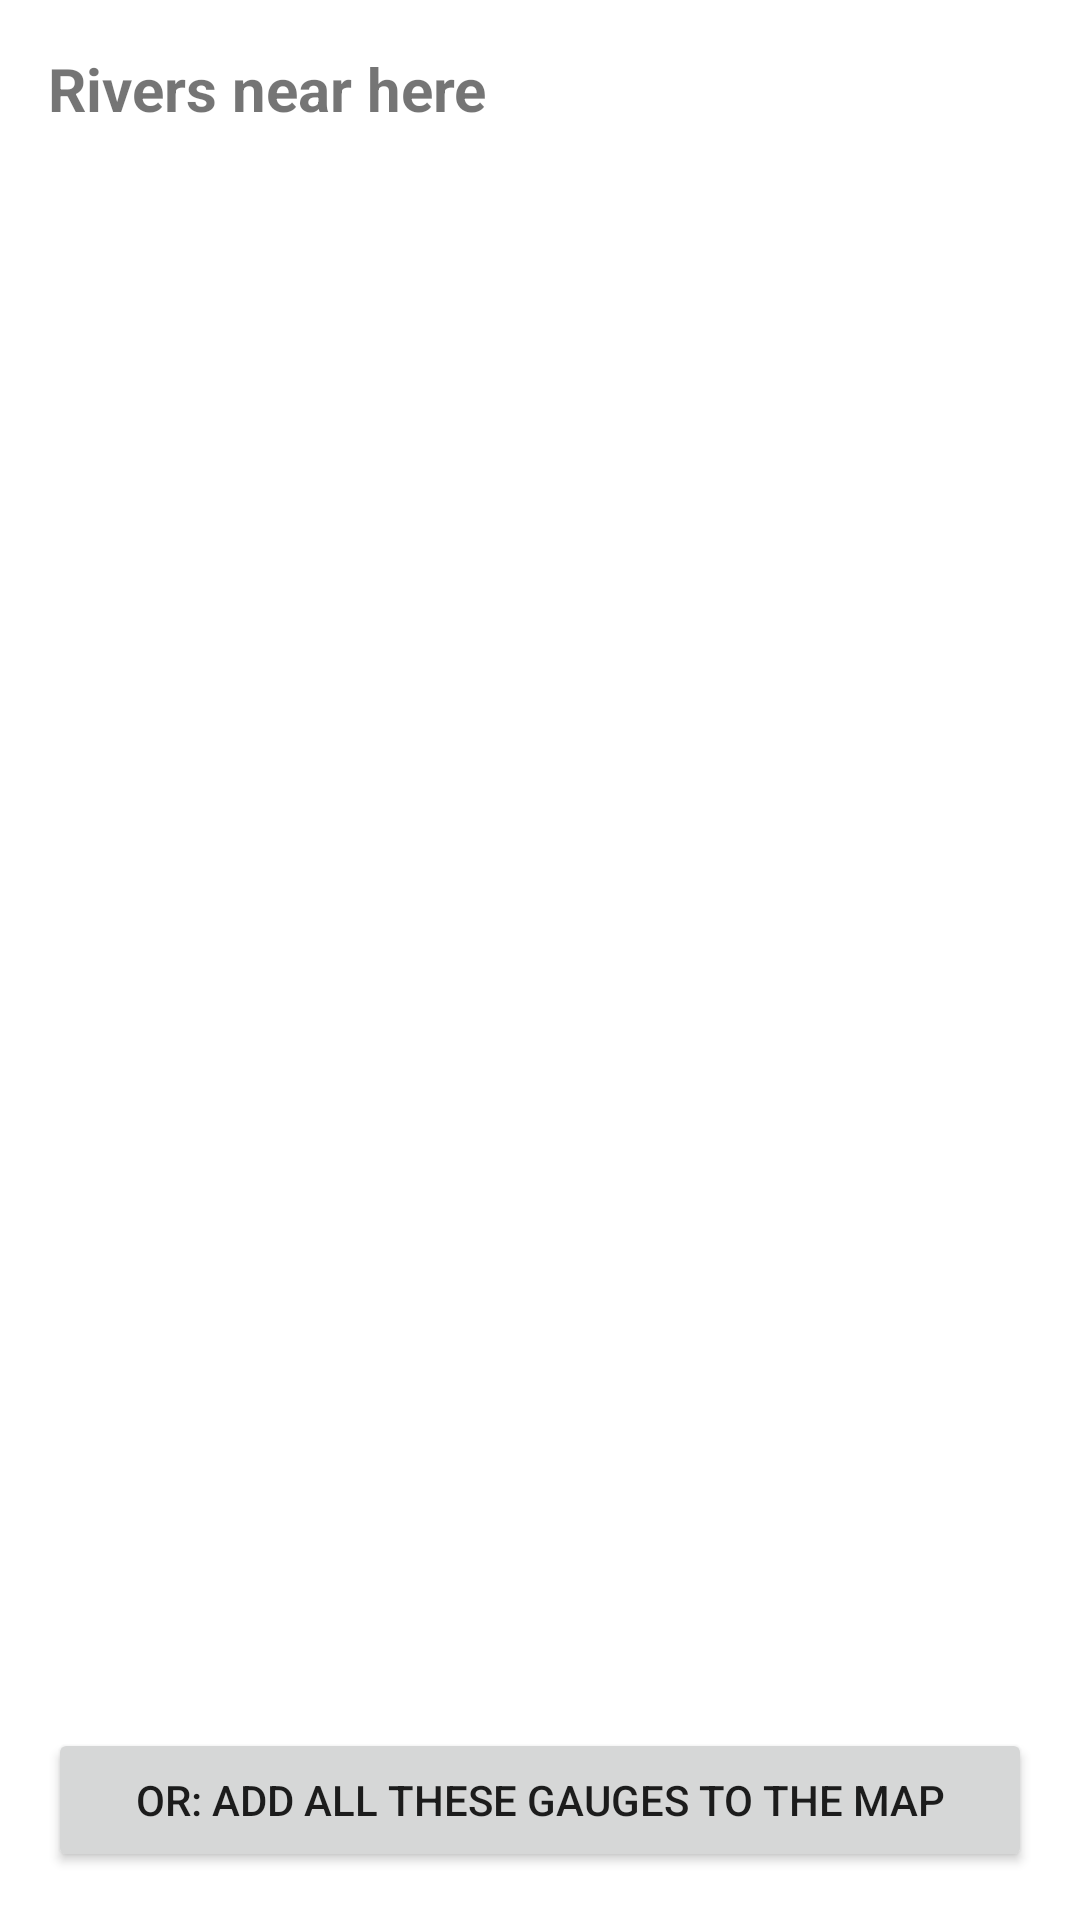

Layout XML and referenced resources for this Android screen:
<!-- AndroidManifest.xml: application theme Theme.PugetFlow -->
<!-- res/layout/activity_nearby.xml -->
<?xml version="1.0" encoding="utf-8"?>
<LinearLayout xmlns:android="http://schemas.android.com/apk/res/android"
    android:id="@+id/root"
    android:layout_width="match_parent"
    android:layout_height="match_parent"
    android:orientation="vertical"
    android:padding="16dp">

    <TextView
        android:id="@+id/txtTitle"
        android:layout_width="match_parent"
        android:layout_height="wrap_content"
        android:text="Rivers near here"
        android:textSize="20sp"
        android:textStyle="bold"
        android:paddingBottom="4dp" />

    <TextView
        android:id="@+id/txtSubtitle"
        android:layout_width="match_parent"
        android:layout_height="wrap_content"
        android:text=""
        android:textSize="13sp"
        android:paddingBottom="8dp" />

    <ListView
        android:id="@+id/list"
        android:layout_width="match_parent"
        android:layout_height="0dp"
        android:layout_weight="1" />

    <Button
        android:id="@+id/btnAdd"
        android:layout_width="match_parent"
        android:layout_height="wrap_content"
        android:layout_marginTop="8dp"
        android:text="Or: add all these gauges to the map" />
</LinearLayout>
<!-- resources referenced by this layout -->
<resources>
  <style name="Theme.PugetFlow" parent="Theme.MaterialComponents.DayNight.NoActionBar" />
</resources>
